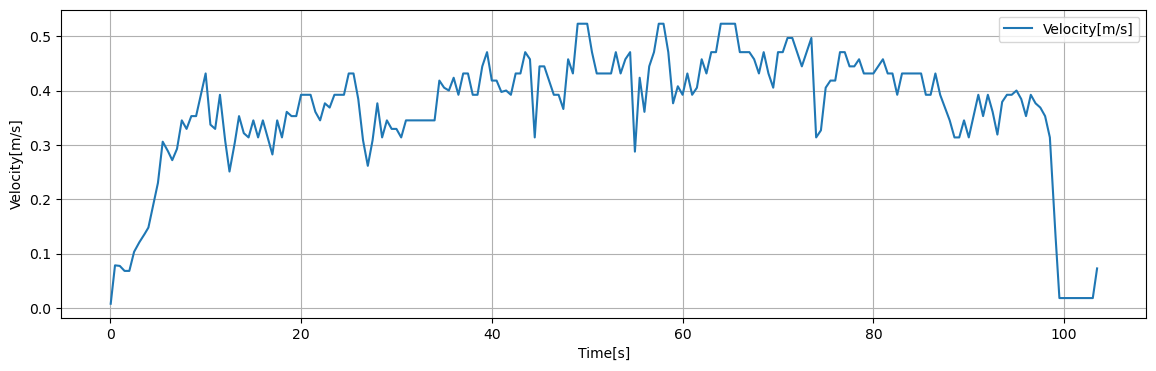

Source data for this figure (header and first rows):
Time[s], Dist[m], Velocity[m/s], 1step_diff[m/s]
0.05, 0.003925, 0.00785, 0.00785
0.1, 0.00785, 0.0157, 0.00785
0.15, 0.01177, 0.02355, 0.00785
0.2, 0.0157, 0.0314, 0.00785
0.25, 0.01962, 0.03925, 0.00785
0.3, 0.02355, 0.0471, 0.00785
0.35, 0.02747, 0.05495, 0.00785
0.4, 0.0314, 0.0628, 0.00785
0.45, 0.03532, 0.07065, 0.00785
0.5, 0.03925, 0.0785, 0.0001024
0.55, 0.0392, 0.0784, 0.0001024
0.6, 0.03915, 0.0783, 0.0001024
0.65, 0.0391, 0.07819, 0.0001024
0.7, 0.03905, 0.07809, 0.0001024
0.75, 0.03899, 0.07799, 0.0001024
0.8, 0.03894, 0.07789, 0.0001024
0.85, 0.03889, 0.07778, 0.0001024
0.9, 0.03884, 0.07768, 0.0001024
0.95, 0.03879, 0.07758, 0.0001024
1, 0.03874, 0.07748, 0.0009215
1.05, 0.03828, 0.07655, 0.0009215
1.1, 0.03782, 0.07563, 0.0009215
1.15, 0.03736, 0.07471, 0.0009215
1.2, 0.03689, 0.07379, 0.0009215
1.25, 0.03643, 0.07287, 0.0009215
1.3, 0.03597, 0.07195, 0.0009215
1.35, 0.03551, 0.07103, 0.0009215
1.4, 0.03505, 0.0701, 0.0009215
1.45, 0.03459, 0.06918, 0.0009215
1.5, 0.03413, 0.06826, 0.0
1.55, 0.03413, 0.06826, 0.0
1.6, 0.03413, 0.06826, 0.0
1.65, 0.03413, 0.06826, 0.0
1.7, 0.03413, 0.06826, 0.0
1.75, 0.03413, 0.06826, 0.0
1.8, 0.03413, 0.06826, 0.0
1.85, 0.03413, 0.06826, 0.0
1.9, 0.03413, 0.06826, 0.0
1.95, 0.03413, 0.06826, 0.0
2, 0.03413, 0.06826, 0.003511
2.05, 0.03589, 0.07177, 0.003511
2.1, 0.03764, 0.07528, 0.003511
2.15, 0.0394, 0.07879, 0.003511
2.2, 0.04115, 0.0823, 0.003511
2.25, 0.04291, 0.08581, 0.003511
2.3, 0.04466, 0.08932, 0.003511
2.35, 0.04642, 0.09283, 0.003511
2.4, 0.04817, 0.09635, 0.003511
2.45, 0.04993, 0.09986, 0.003511
2.5, 0.05168, 0.1034, 0.001625
2.55, 0.0525, 0.105, 0.001625
2.6, 0.05331, 0.1066, 0.001625
2.65, 0.05412, 0.1082, 0.001625
2.7, 0.05493, 0.1099, 0.001625
2.75, 0.05575, 0.1115, 0.001625
2.8, 0.05656, 0.1131, 0.001625
2.85, 0.05737, 0.1147, 0.001625
2.9, 0.05818, 0.1164, 0.001625
2.95, 0.059, 0.118, 0.001625
3, 0.05981, 0.1196, 0.001359
... 2,009 more rows
